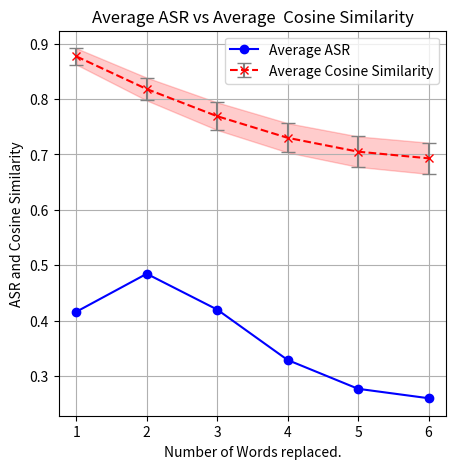

The matplotlib source for this figure:
# Import the necessary library
import matplotlib.pyplot as plt

# Define x-axis values
x_values = [1, 2, 3, 4, 5, 6]

# Define the two lists representing different metrics
L1 = [0.416, 0.4846, 0.4200, 0.329, 0.277, 0.260]  # Example data for Accuracy
L2 = [0.877, 0.818, 0.769, 0.730, 0.705, 0.693]  # Example data for Cosine Similarity

# Define variance values for L2 (Cosine Similarity)
variance_L2 = [0.0147, 0.0206, 0.0249, 0.0264, 0.0275, 0.0282]  # Example variance values

# Calculate upper and lower bounds for shaded area
L2_upper = [l2 + var for l2, var in zip(L2, variance_L2)]
L2_lower = [l2 - var for l2, var in zip(L2, variance_L2)]

# Create a plot
plt.figure(figsize=(5, 5))  # Set the size of the figure

# Plot the first metric L1 (Accuracy)
plt.plot(x_values, L1, label='Average ASR', marker='o', linestyle='-', color='blue')

# Plot the second metric L2 (Cosine Similarity) with error bars
plt.errorbar(x_values, L2, yerr=variance_L2, label='Average Cosine Similarity', 
             fmt='x', linestyle='--', color='red', ecolor='gray', capsize=5)

# Add shaded area representing the variance for L2
plt.fill_between(x_values, L2_lower, L2_upper, color='red', alpha=0.2)

# Adding titles and labels
plt.title('Average ASR vs Average  Cosine Similarity')
plt.xlabel('Number of Words replaced.')
plt.ylabel('ASR and Cosine Similarity')

# Add a legend to differentiate the metrics
plt.legend()

# Display the grid
plt.grid(True)

# Save the plot as an image file
plt.savefig('metrics_comparison_with_variance.png', bbox_inches='tight')  # Save as 'metrics_comparison_with_variance.png' with high resolution
